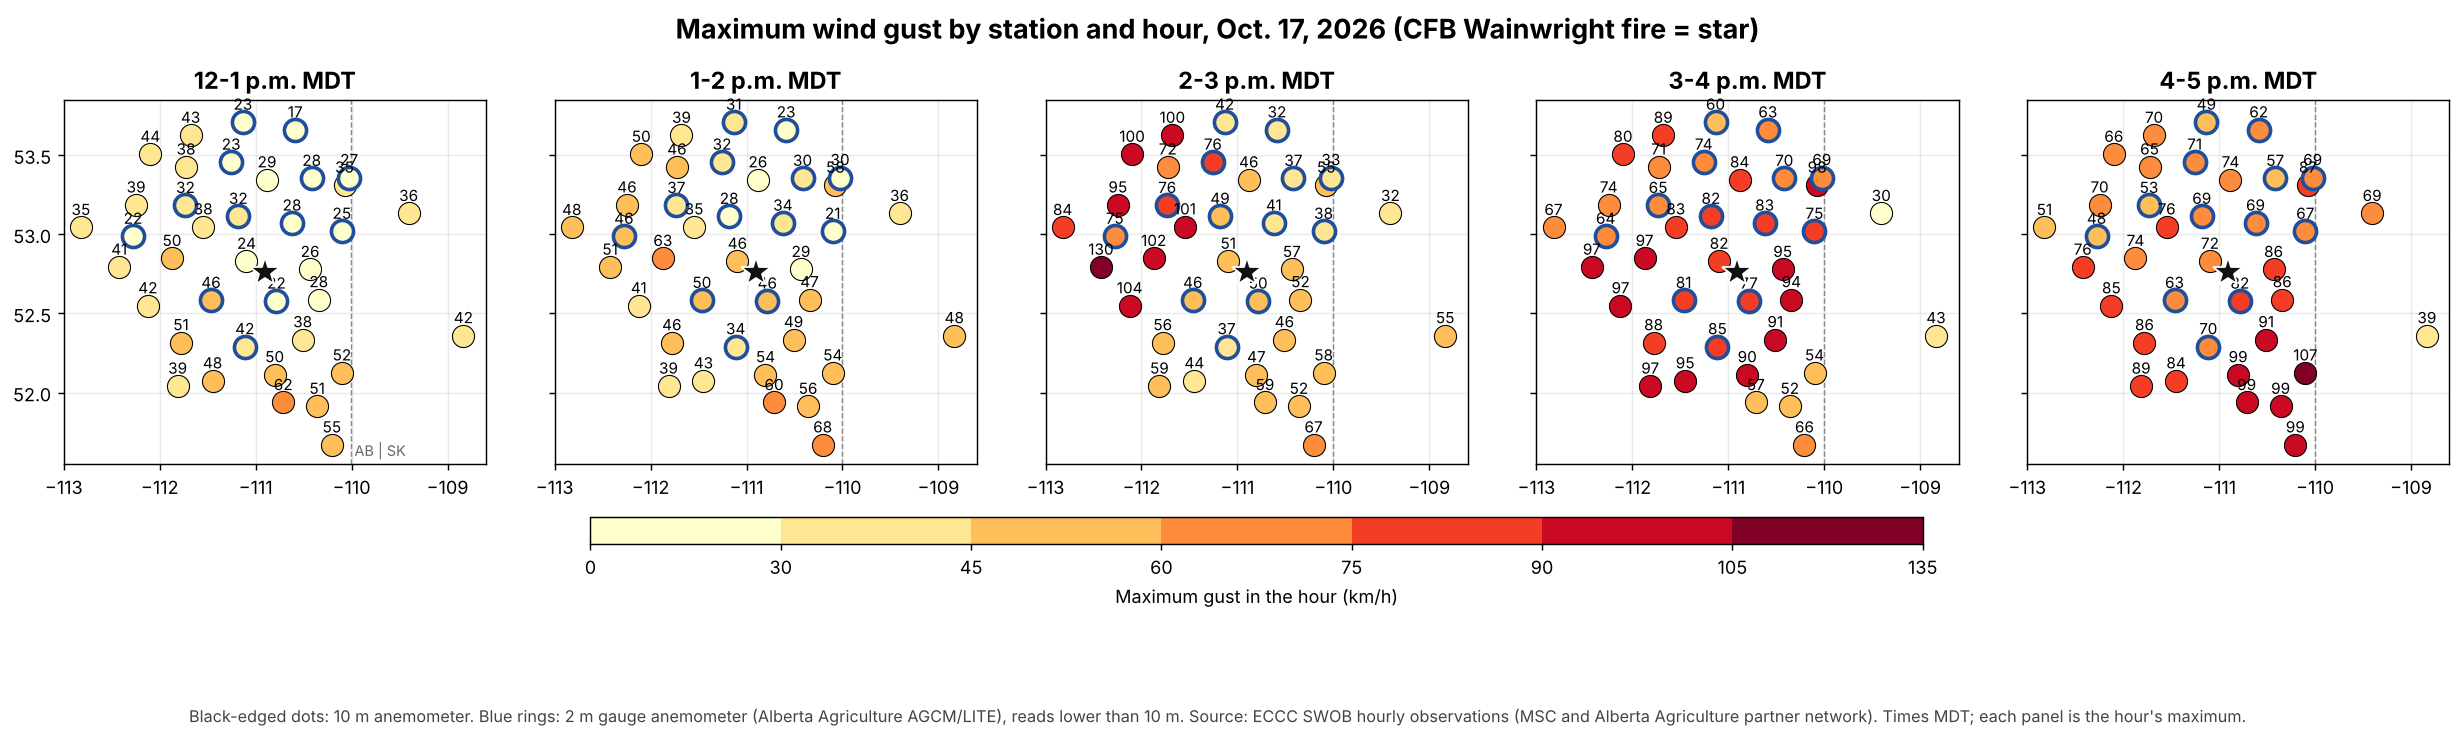

Data behind this chart, as committed beside it:
station, stn_nam, lat, long, height, max_gust_kmh_12-1p.m., max_gust_kmh_1-2p.m., max_gust_kmh_2-3p.m., max_gust_kmh_3-4p.m., max_gust_kmh_4-5p.m., km_from_fire
CZWN, WAINWRIGHT CFB AIRFIELD 21, 52.83, -111.1, 10 m, 23.6, 45.7, 50.8, 82.0, 72.2, 15.0
HUGH, Hughenden AGCM, 52.58, -110.8, 2 m, 22.4, 45.8, 50.0, 76.8, 81.5, 22.0
EDGE, Edgerton AGCM, 52.78, -110.4, 10 m, 25.8, 28.7, 57.2, 94.9, 86.0, 32.0
GILT, Gilt Edge North AGCM, 53.07, -110.6, 2 m, 27.9, 34.2, 41.4, 83.3, 68.8, 39.0
BELL, Bellshill AGCM, 52.58, -111.5, 2 m, 45.7, 50.5, 45.9, 81.1, 62.6, 43.0
ALBE, Albert Hall AGCM, 53.11, -111.2, 2 m, 31.8, 28.1, 48.6, 81.5, 69.2, 43.0
RIBS, Ribstone South AGCM, 52.59, -110.3, 10 m, 27.9, 47.2, 51.5, 93.7, 86.0, 43.0
KINS, Kinsella Research, 53.05, -111.5, 10 m, 37.7, 34.8, 100.6, 82.8, 75.8, 53.0
KESS, Kessler AGCM, 52.29, -111.1, 2 m, 41.6, 34.0, 37.0, 85.0, 70.3, 55.0
CADO, Cadogan AGCM, 52.33, -110.5, 10 m, 38.2, 48.6, 46.5, 91.2, 90.9, 55.0
RIVE, Rivercourse AGCM, 53.02, -110.1, 2 m, 24.7, 21.2, 37.7, 75.4, 67.4, 61.0
VERM, Vermilion AGDM, 53.34, -110.9, 10 m, 29.2, 26.1, 46.4, 84.2, 73.6, 64.0
KILL, Killam AGDM, 52.85, -111.9, 10 m, 50.2, 62.9, 102.4, 97.2, 74.4, 66.0
VIKI, Viking AGCM, 53.18, -111.7, 2 m, 32.3, 36.6, 75.9, 65.3, 52.9, 72.0
GOOS, Gooseberry Lake AGCM, 52.11, -110.8, 10 m, 50.0, 53.6, 46.7, 90.2, 99.0, 73.0
KITS, Kitscoty AGCM, 53.35, -110.4, 2 m, 27.5, 30.4, 36.6, 70.2, 57.1, 73.0
ALLI, Alliance AGCM, 52.32, -111.8, 10 m, 51.4, 46.4, 55.7, 88.1, 86.2, 77.0
MVIL, Mannville AGCM, 53.46, -111.3, 2 m, 23.2, 32.3, 75.7, 73.7, 71.0, 80.0
CYLL, Lloydminster, 53.31, -110.1, 10 m, 35.3, 57.6, 55.4, 98.3, 87.1, 83.0
CWCT, CORONATION CLIMATE, 52.07, -111.4, 10 m, 47.8, 43.0, 43.7, 94.6, 83.6, 85.0
FURG, Forestburg AGCM, 52.55, -112.1, 10 m, 42.2, 40.9, 104.2, 96.8, 84.7, 85.0
BODO, Bodo AGDM, 52.12, -110.1, 10 m, 51.7, 54.2, 57.9, 53.7, 106.7, 89.0
LLDM, Lloydminster LITE, 53.36, -110, 2 m, 27.0, 29.5, 33.3, 69.2, 68.8, 89.0
CPNX, RANFURLY AUTO, 53.42, -111.7, 10 m, 38.4, 46.2, 71.6, 70.8, 64.6, 92.0
CONS, Consort AGDM, 51.94, -110.7, 10 m, 61.6, 60.2, 59.0, 57.2, 98.6, 93.0
GLAD, Gladstone AGCM, 52.99, -112.3, 2 m, 22.3, 45.7, 74.7, 63.7, 48.4, 96.0
FLEE, Fleet AGCM, 52.04, -111.8, 10 m, 39.2, 39.4, 59.2, 97.0, 89.2, 101.0
ROSA, Rosalind AGCM, 52.79, -112.4, 10 m, 41.0, 50.8, 129.6, 97.2, 75.6, 102.0
KIRR, Kirriemuir AGCM, 51.91, -110.4, 10 m, 51.4, 56.3, 51.6, 52.1, 98.8, 102.0
HOLD, Holden AGDM, 53.19, -112.2, 10 m, 39.2, 46.0, 95.0, 73.9, 69.5, 102.0
DEWY, Dewberry AGCM, 53.66, -110.6, 2 m, 16.8, 22.9, 31.8, 63.4, 61.9, 102.0
MRNM, Myrnam LITE, 53.71, -111.1, 2 m, 23.3, 31.1, 42.1, 59.8, 48.6, 106.0
CPWX, WASECA RCS, 53.13, -109.4, 10 m, 36.4, 35.6, 31.7, 29.5, 69.4, 109.0
TWOH, Two Hills AGDM, 53.63, -111.7, 10 m, 42.6, 39.1, 100.0, 88.6, 69.7, 109.0
CWVI, VEGREVILLE, 53.51, -112.1, 10 m, 43.5, 50.4, 100.1, 79.9, 66.5, 115.0
CWGY, ESTHER 1, 51.67, -110.2, 10 m, 55.2, 67.5, 66.9, 66.1, 98.9, 131.0
CWRV, CAMROSE, 53.04, -112.8, 10 m, 35.0, 47.6, 84.5, 67.1, 50.6, 133.0
CWTS, SCOTT CDA, 52.36, -108.8, 10 m, 42.3, 47.9, 54.6, 43.2, 39.4, 146.0
